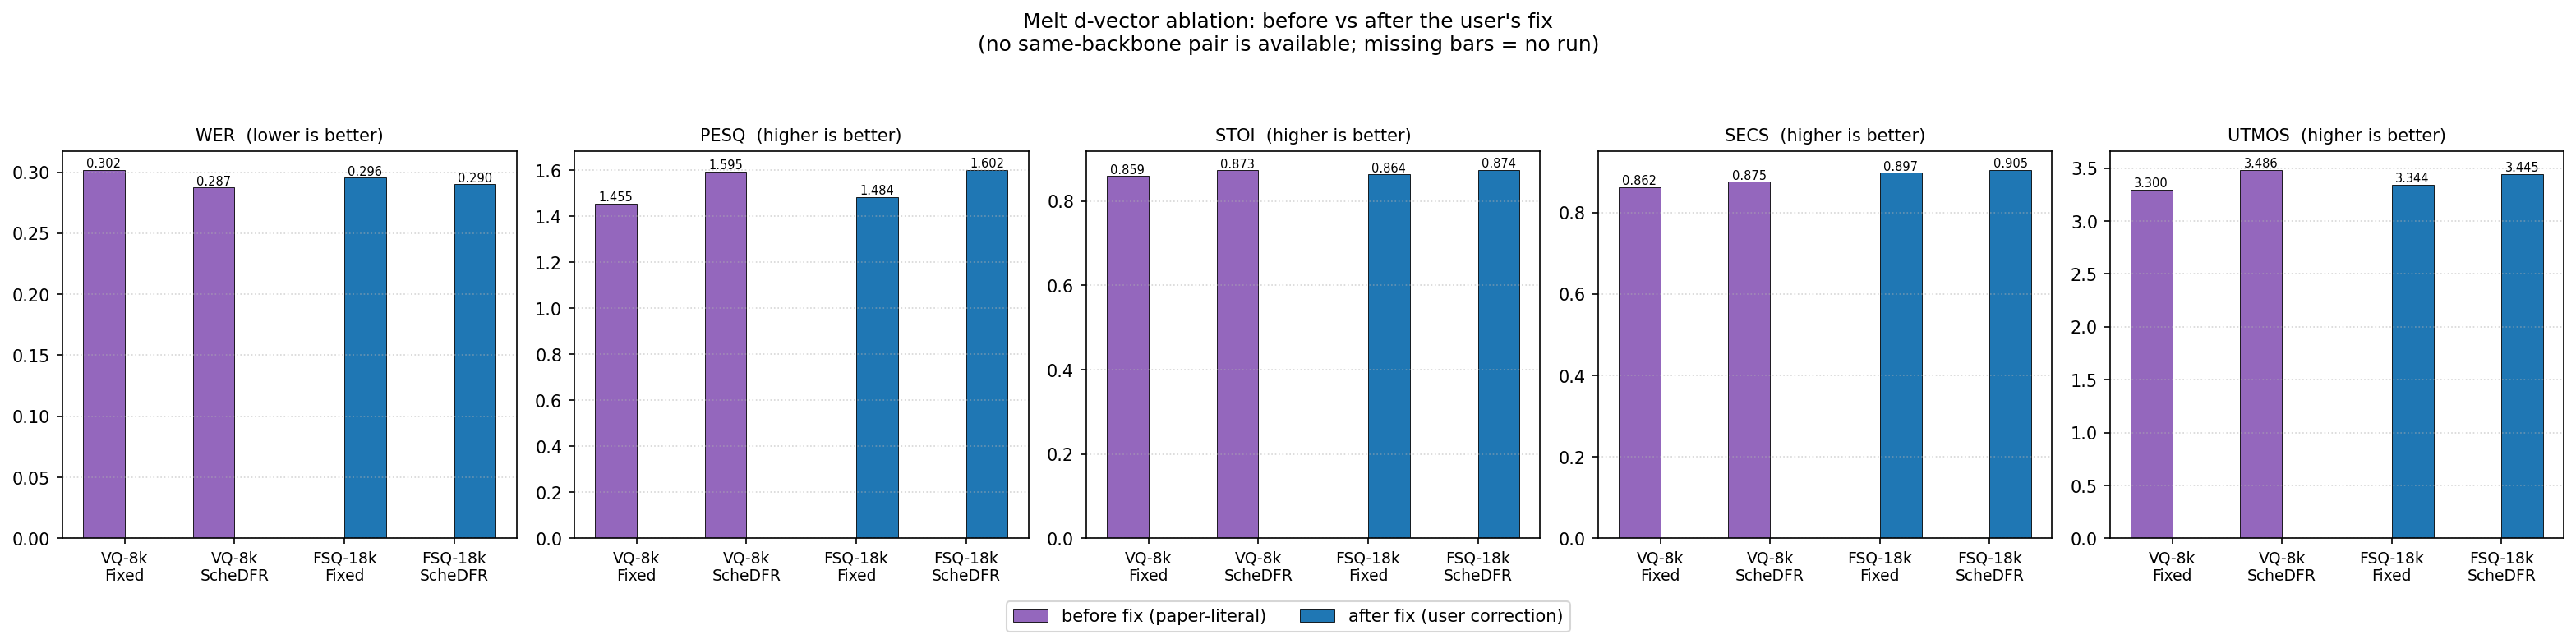

Data behind this chart, as committed beside it:
Backbone, Mode, d-vector formula, Bitrate (bps), WER, STOI, PESQ, SECS, UTMOS
VQ-8k, Fixed 40Hz, before fix (paper-literal), 521, 0.3020, 0.8593, 1.455, 0.8624, 3.3
VQ-8k, ScheDFR 40Hz, before fix (paper-literal), 601, 0.2874, 0.8732, 1.595, 0.8751, 3.486
FSQ-18k, Fixed 40Hz, after fix (user correction), 567, 0.2957, 0.8637, 1.484, 0.8970, 3.344
FSQ-18k, ScheDFR 40Hz, after fix (user correction), 647, 0.2902, 0.8744, 1.603, 0.9049, 3.445
